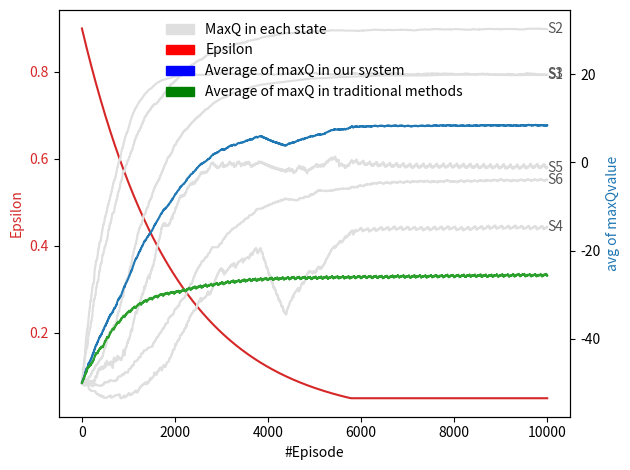

Here is the Python script that generated this plot:
import random
import numpy as np
from datetime import datetime
import matplotlib.pyplot as plt
import matplotlib.patches as mpatches

class EpsilonGreedyPolicy:
    def __init__(self, initial_epsilon, min_epsilon, decay_rate):
        self.epsilon = initial_epsilon
        self.min_epsilon = min_epsilon
        self.decay_rate = decay_rate
        self.ACTION = [[0,1,3], [0,1,3], [2,3], [3,4], [3,4], [1,2]]
    
    def choose_action(self, qTable, current_state):
            if random.random() < self.epsilon: # exploration
                if current_state < 2:
                    randNum = random.randint(0, 2)
                else:
                    randNum = random.randint(0, 1)
                choose_action = self.ACTION[current_state][randNum]
                return choose_action
            else: # exploitation
                max_index = self.ACTION[current_state][0]
                temp = 0
                max_Qvalue = qTable[current_state][self.ACTION[current_state][0]]

                if current_state in [0, 1]:
                    for i in range(1, 3):
                        temp = self.ACTION[current_state][i]
                        if qTable[current_state][temp] > max_Qvalue:
                            max_Qvalue = qTable[current_state][temp]
                            max_index = temp
                else:
                    for i in range(1, 2):
                        temp = self.ACTION[current_state][i]
                        if qTable[current_state][temp] > max_Qvalue:
                            max_Qvalue = qTable[current_state][temp]
                            max_index = temp
                return max_index

    def update_epsilon(self):
        self.epsilon = max(self.epsilon * self.decay_rate, self.min_epsilon) #exponential

NUM_TERMINAL = 3
NUM_STATES = 9 # 6 + terminal state 3개
NUM_ACTION = 5
ACTION = [[0, 1, 3], [0, 1, 3], [2, 3], [3, 4], [3, 4], [1, 2]]
episode_epsilons1 = []
episode_epsilons2 = []
avg_maxQvalue1 = []
avg_maxQvalue2 = []
print_maxQvalue1 = [[], [], [], [], [], []]
print_maxQvalue2 = [[], [], [], [], [], []]

# 가우시안 분포로 reward 생성하는 함수
def generateGaussianReward(mean, stddev):
    # 랜덤 엔진 초기화
    generator = np.random.default_rng()
    distribution = generator.normal(mean, stddev)
    # 가우시안 분포를 따르는 랜덤 값을 생성하고 반환
    reward = distribution
    return reward

# qtable 초기화
qTable1 = np.full((NUM_STATES, NUM_ACTION), -50.0)
qTable2 = np.full((NUM_STATES, NUM_ACTION), -50.0)

print("Initial Q-table")
for i in range(NUM_STATES - NUM_TERMINAL):
    print(f"State {i+1}: {qTable1[i]}")

# 학습 파라미터 설정
alpha = 0.005 # 학습률
gamma = 0.99 # 할인인자
numEpisodes = 10000 # 에피소드 횟수 

kInitialEpsilon = 0.9 # 초기 입실론 값
kMinEpsilon = 0.05 # 입실론 값의 최소값
kDecayRate = 0.9995 # 입실론 값의 감소 비율(= 기존 앱실론 값의 99.95%로 감소)

policy1 = EpsilonGreedyPolicy(kInitialEpsilon, kMinEpsilon, kDecayRate) # 입실론 그리디 정책 객체 생성
policy2 = EpsilonGreedyPolicy(1, 1, 1) # 모두 exploration으로 진행할 때의 생성

print(f"\nalpha : {alpha}")
print(f"gamma : {gamma}")
print(f"num of episode : {numEpisodes}")
print(f"initial epsilon : {kInitialEpsilon}")
print(f"min epsilon : {kMinEpsilon}")
print(f"decay rate : {kDecayRate}\n")

def qlearning(qTable, avg_maxQvalue, policy, episode_epsilons, print_maxQvalue):
    for i in range(numEpisodes):

        # 난수 설정
        random_number = random.randint(10000, 99999)
        random.seed(random_number)

        # 초기 상태 선택
        currentState = random.randint(0, NUM_STATES - NUM_TERMINAL - 1)
        
        rand_index = policy.choose_action(qTable, currentState)
        
        # print("first state : ", currentState + 1)
        # print("epsilon : ", policy.epsilon)

        # 에피소드 실행 반복문. 터미널 state 만나면 종료
        while currentState < (NUM_STATES - NUM_TERMINAL):
            
            # 행동 선택 by 입실론 그리디
            chosen_action = policy.choose_action(qTable, currentState)
            if policy.epsilon == 1:
                chosen_action = rand_index
            
            #print("chosen action : ", chosen_action + 1)

            # 보상과 다음 상태 결정
            reward = 0.0
            nextState = 0

            if currentState == 0:  # MDP에서는 S1
                if chosen_action == 0:  # a1
                    randValue = random.random()
                    if randValue < 0.7:
                        reward = generateGaussianReward(-40.0, 1.0)
                        nextState = 1  # s2
                    else:
                        reward = generateGaussianReward(-20.0, 0.5)
                        nextState = 2  # s3
                elif chosen_action == 1:  # a2
                    reward = generateGaussianReward(0.0, 1.0)
                    nextState = 2  # s3
                elif chosen_action == 3:  # a4
                    randValue = random.random()
                    if randValue < 0.8:
                        reward = generateGaussianReward(-30.0, 8.0)
                        nextState = 1  # s2
                    else:
                        reward = generateGaussianReward(-150.0, 3.0)
                        nextState = 8  # t3
            elif currentState == 1:  # s2
                if chosen_action == 0:  # a1
                    randValue = random.random()
                    if randValue < 0.8:
                        reward = generateGaussianReward(20.0, 1.0)
                        nextState = 6  # t1
                    else:
                        reward = generateGaussianReward(-80.0, 2.0)
                        nextState = 7  # t2
                elif chosen_action == 1:  # a2
                    reward = generateGaussianReward(-90.0, 1.0)
                    nextState = 7  # t2
                elif chosen_action == 3:  # a4
                    reward = generateGaussianReward(30.0, 3.0)
                    nextState = 6  # t1
            elif currentState == 2:  # s3
                if chosen_action == 2:  # a3
                    reward = generateGaussianReward(20.0, 2.0)
                    nextState = 6  # t1
                elif chosen_action == 3:  # a4
                    reward = generateGaussianReward(-80.0, 0.5)
                    nextState = 0  # s1
            elif currentState == 3:  # s4
                if chosen_action == 3:  # a4
                    randValue = random.random()
                    if randValue < 0.9:
                        reward = generateGaussianReward(0.0, 5.0)
                        nextState = 4  # s5
                    else:
                        reward = generateGaussianReward(-100.0, 1.0)
                        nextState = 5  # s6
                elif chosen_action == 4:  # a5
                    randValue = random.random()
                    if randValue < 0.6:
                        reward = generateGaussianReward(-10.0, 4.0)
                        nextState = 4  # s5
                    elif 0.6 <= randValue < 0.9:
                        reward = generateGaussianReward(-50.0, 1.0)
                        nextState = 3  # s4
                    else:
                        reward = generateGaussianReward(-80.0, 3.0)
                        nextState = 7  # t2
            elif currentState == 4: # s5
                if chosen_action == 3: # a4
                    randValue = random.random()
                    if randValue < 0.7:
                        reward = generateGaussianReward(-70.0, 2.0)
                        nextState = 7 # t2
                    else:
                        reward = generateGaussianReward(25.0, 2.0)
                        nextState = 6 # t1
                elif chosen_action == 4: # a5
                    randValue = random.random()
                    if randValue < 0.8:
                        reward = generateGaussianReward(-10.0, 0.8)
                        nextState = 2 # s3
                    else:
                        reward = generateGaussianReward(-40.0, 0.5)
                        nextState = 4 # s5
            elif currentState == 5: # s6
                if chosen_action == 1: # a2
                    randValue = random.random()
                    if randValue < 0.75:
                        reward = generateGaussianReward(-10.0, 3.0)
                        nextState = 4 # s5
                    else:
                        reward = generateGaussianReward(0.0, 1.0)
                        nextState = 2 # s3
                elif chosen_action == 2: # a3
                    reward = generateGaussianReward(-20.0, 4.0)
                    nextState = 1 # s2
            # print("immediate reward : ", reward)

            #q-value 함수 업데이트
            maxNextQValue = 0.0
            if 0 <= nextState <= 5:
                if 2 <= nextState <= 5:
                    temp_j = 2
                elif 0 <= nextState <= 1:
                    temp_j = 3

                if policy.epsilon == 1:
                    rand_index = policy.choose_action(qTable, nextState)
                    maxNextQValue = qTable[nextState][rand_index]
                else:
                    maxNextQValue = qTable[nextState][ACTION[nextState][0]]
                    for j in range(1, temp_j):
                        if qTable[nextState][ACTION[nextState][j]] > maxNextQValue:
                            maxNextQValue = qTable[nextState][ACTION[nextState][j]]
            qTable[currentState][chosen_action] = qTable[currentState][chosen_action] + alpha * (reward + gamma * maxNextQValue - qTable[currentState][chosen_action])
            # print("Q-value updated : ", qTable[currentState][chosen_action])

            #다음 상태로 이동
            currentState = nextState
            
            # print("next state : ", currentState+1)
        
        # 입실론 값 갱신
        policy.update_epsilon() 
        episode_epsilons.append(policy.epsilon)

        # for i in range(NUM_STATES - NUM_TERMINAL):
        #     print("State ", i + 1, ": ", end="")
        #     for j in range(NUM_ACTION):
        #         print(qTable[i][j], " | ", end="")
        #     print()
        # print("\n")
        
        # maxQ(S,a) 값 갱신
        maxQvalue = 0.0
        avg = 0.0
        for k in range(0, NUM_STATES-NUM_TERMINAL):
            if 2 <= k <= 5:
                temp_l = 2
            elif 0 <= k <= 1:
                temp_l = 3
            maxQvalue = qTable[k][ACTION[k][0]]
            for l in range(1, temp_l):
                if qTable[k][ACTION[k][l]] > maxQvalue:
                    maxQvalue = qTable[k][ACTION[k][l]]
            avg = avg + maxQvalue
            print_maxQvalue[k].append(maxQvalue)
        avg = avg / (NUM_STATES-NUM_TERMINAL)
        avg_maxQvalue.append(avg)

    #학습 결과 출력
    print("Final Q-table")
    for i in range(NUM_STATES - NUM_TERMINAL):
        print("State ", i + 1, ": ", end="")
        for j in range(NUM_ACTION):
            print(qTable[i][j], " | ", end="")
        print()
    print("final epsilon : ", policy.epsilon)


#함수 실행
qlearning(qTable1, avg_maxQvalue1, policy1, episode_epsilons1, print_maxQvalue1);
qlearning(qTable2, avg_maxQvalue2, policy2, episode_epsilons2, print_maxQvalue2);

# Figure 객체 생성과 서브플롯 생성
fig, ax1 = plt.subplots()

# 첫 번째 서브플롯에 그래프 그리기
color = 'tab:red'
ax1.set_xlabel("#Episode")
ax1.set_ylabel("Epsilon", color=color)
ax1.plot(list(range(numEpisodes)), episode_epsilons1, color=color)
ax1.tick_params(axis='y', labelcolor=color)

# 두 번째 서브플롯 생성
ax2 = ax1.twinx()

# 두 번째 서브플롯에 그래프 그리기
# 각 state에 대해 그래프 출력
color = '#dfdfdf'
ax2.plot(list(range(numEpisodes)), print_maxQvalue1[0], color=color, label="Q(S1,a)")
ax2.text(list(range(numEpisodes))[-1], print_maxQvalue1[0][-1], "S1", ha='left', va='center', color='#555555')

color = '#dfdfdf'
ax2.plot(list(range(numEpisodes)), print_maxQvalue1[1], color=color, label="Q(S2,a)")
ax2.text(list(range(numEpisodes))[-1], print_maxQvalue1[1][-1], "S2", ha='left', va='center', color='#555555')

color = '#dfdfdf'
ax2.plot(list(range(numEpisodes)), print_maxQvalue1[2], color=color, label="Q(S3,a)")
ax2.text(list(range(numEpisodes))[-1], print_maxQvalue1[2][-1], "S3", ha='left', va='center', color='#555555')

color = '#dfdfdf'
ax2.plot(list(range(numEpisodes)), print_maxQvalue1[3], color=color, label="Q(S4,a)")
ax2.text(list(range(numEpisodes))[-1], print_maxQvalue1[3][-1], "S4", ha='left', va='center', color='#555555')

color = '#dfdfdf'
ax2.plot(list(range(numEpisodes)), print_maxQvalue1[4], color=color, label="Q(S5,a)")
ax2.text(list(range(numEpisodes))[-1], print_maxQvalue1[4][-1], "S5", ha='left', va='center', color='#555555')

color = '#dfdfdf'
ax2.plot(list(range(numEpisodes)), print_maxQvalue1[5], color=color, label="Q(S6,a)")
ax2.text(list(range(numEpisodes))[-1], print_maxQvalue1[5][-1], "S6", ha='left', va='center', color='#555555')

color = 'tab:blue'
ax2.set_ylabel("avg of maxQvalue", color=color)
ax2.plot(list(range(numEpisodes)), avg_maxQvalue1, color=color, label="Average of maxQ(S,a)")
ax2.tick_params(axis='y', labelcolor='black')

color = 'tab:green'
ax2.plot(list(range(numEpisodes)), avg_maxQvalue2, color=color, label="Average of maxQ(S,a) : only exploration")
ax2.tick_params(axis='y', labelcolor='black')

# 그래프 출력
fig.tight_layout()

variable_x = mpatches.Patch(color='#dfdfdf',label='MaxQ in each state')
variable_y = mpatches.Patch(color='red',label='Epsilon')
variable_z = mpatches.Patch(color='blue',label='Average of maxQ in our system')
variable_a = mpatches.Patch(color='green',label='Average of maxQ in traditional methods')
plt.legend(handles=[variable_x, variable_y, variable_z, variable_a], loc ='upper center', frameon=False, fontsize = 10)

plt.show()
	
